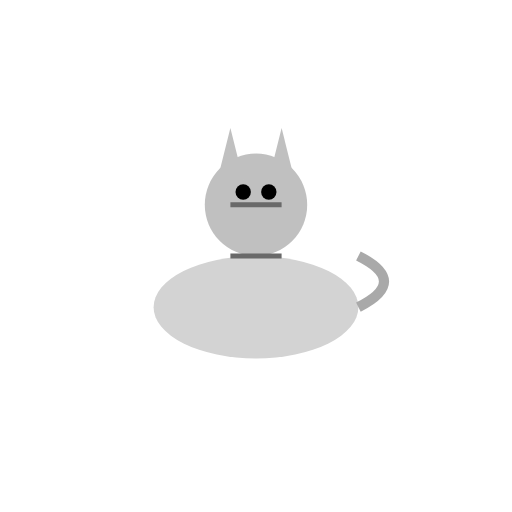
t = 0.00 s
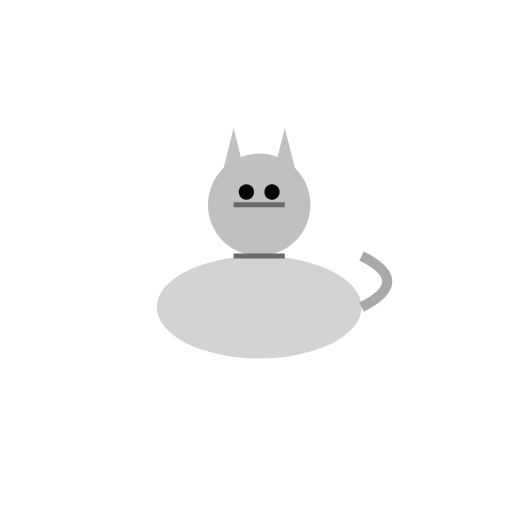
t = 0.13 s
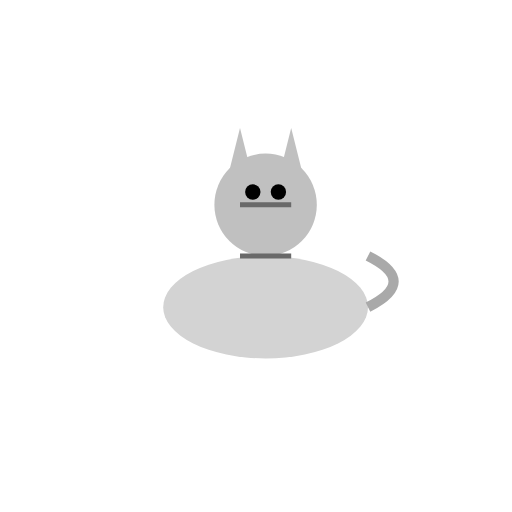
t = 0.38 s
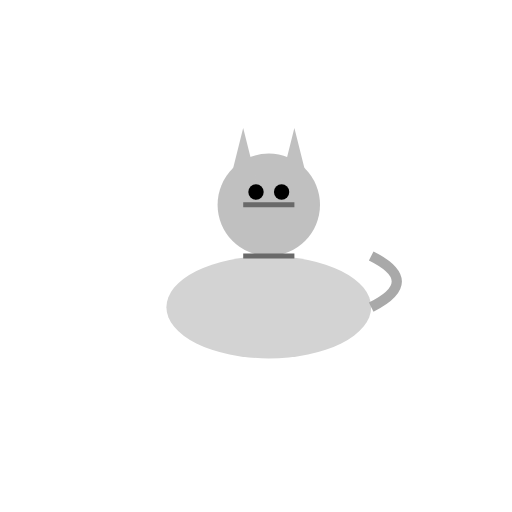
t = 0.50 s
t = 0.63 s: frame unchanged from t = 0.38 s, image omitted
t = 0.88 s: frame unchanged from t = 0.13 s, image omitted

The animated SVG that drew these frames (rendered in a browser with its animation timeline set to each time). Animation: 2 SMIL elements (animateTransform=2); one cycle of 1.00 s, repeats indefinitely.

<?xml version="1.0" encoding="UTF-8"?>
<svg width="200" height="200" viewBox="0 0 200 200" xmlns="http://www.w3.org/2000/svg" xmlns:xlink="http://www.w3.org/1999/xlink">
  <defs>
    <g id="cat_base_character">
      <!-- Body -->
      <ellipse cx="100" cy="120" rx="40" ry="20" fill="#D3D3D3" />
      <!-- Head -->
      <circle cx="100" cy="80" r="20" fill="#C0C0C0" />
      <!-- Ears -->
      <polygon points="85,70 90,50 95,70" fill="#C0C0C0" />
      <polygon points="115,70 110,50 105,70" fill="#C0C0C0" />
      <!-- Eyes -->
      <circle cx="95" cy="75" r="3" fill="#000000" />
      <circle cx="105" cy="75" r="3" fill="#000000" />
      <!-- Tail -->
      <path d="M140,120 Q160,110 140,100" stroke="#A9A9A9" stroke-width="4" fill="none" />
      <!-- Stripes -->
      <line x1="90" y1="80" x2="110" y2="80" stroke="#696969" stroke-width="2" />
      <line x1="90" y1="100" x2="110" y2="100" stroke="#696969" stroke-width="2" />
    </g>
  </defs>
  <use xlink:href="#cat_base_character">
    <animateTransform attributeName="transform" attributeType="XML" type="translate" values="0 0; 0 5; 0 0" dur="1s" repeatCount="indefinite" />
    <animateTransform attributeName="transform" attributeType="XML" type="translate" values="0 0; 5 0; 0 0" dur="1s" repeatCount="indefinite" />
  </use>
</svg>
